Run: headless pygame with SDL's dummy video driver; simulated clock (each Clock.tick advances the game by its frame time, no real sleeping); random seed 0; keys injected as events and as key.get_pressed() state; no mouse input.
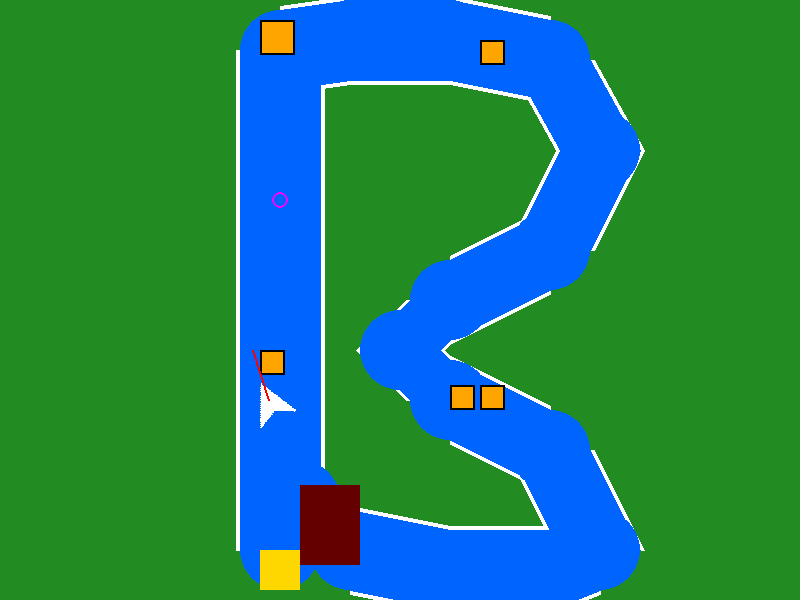
Frame 1 of 4 · flips 1–60 · no input
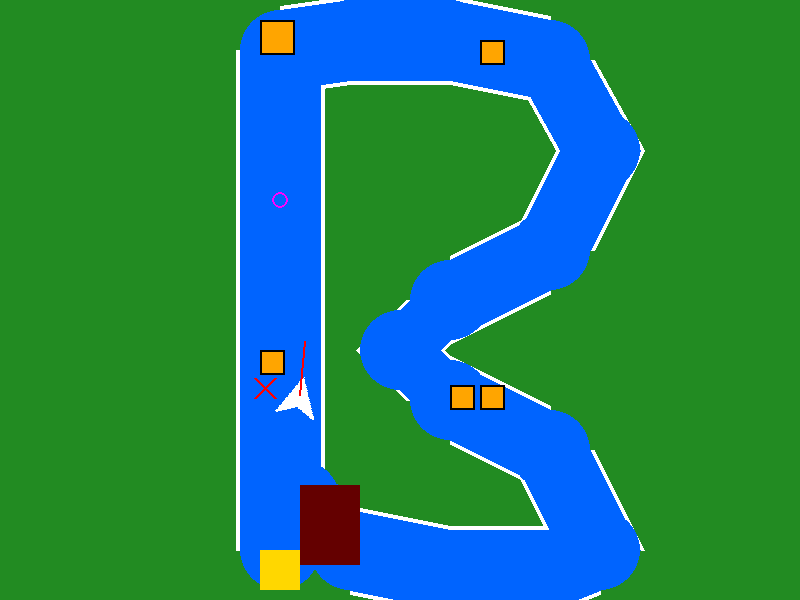
Frame 2 of 4 · flips 61–180 · tapped SPACE, RETURN · held RIGHT (→), D
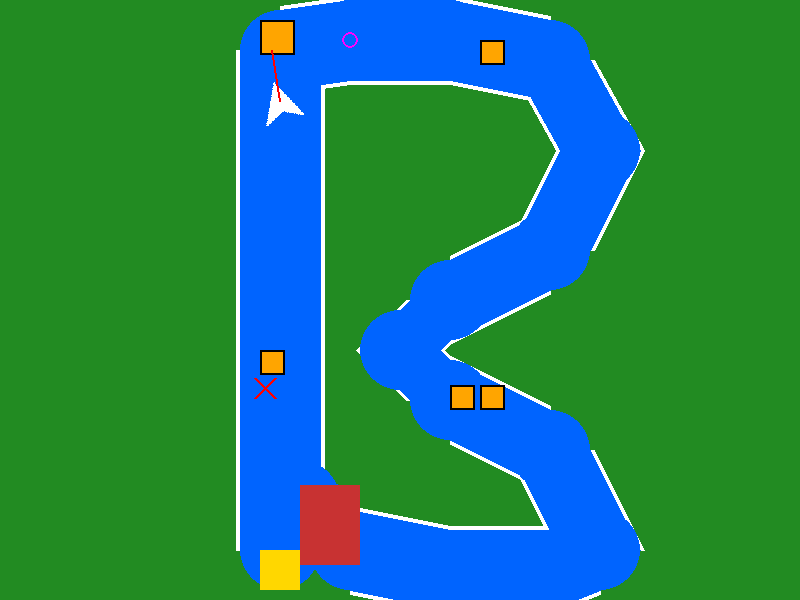
Frame 3 of 4 · flips 181–300 · held DOWN (↓), S
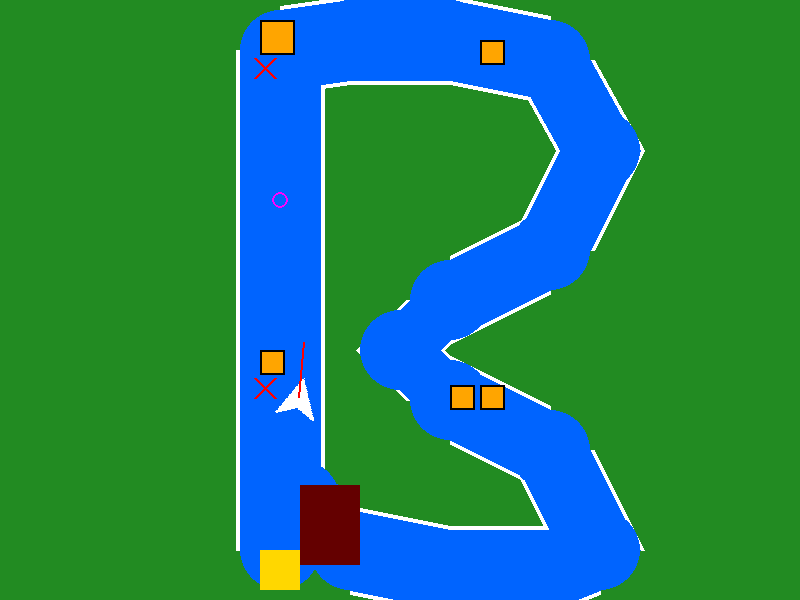
Frame 4 of 4 · flips 301–420 · held LEFT (←), A, UP (↑), W

The pygame program that drew these frames:

import pygame
import math
import sys


class CircuitoAutomatico:
    def __init__(self):
        pygame.init()
        self.ancho, self.alto = 800, 600
        self.ventana = pygame.display.set_mode((self.ancho, self.alto))
        pygame.display.set_caption("Robot Automatico")

        # --- COLORES ---
        self.AZUL_PISTA = (0, 100, 255)
        self.VERDE_PASTO = (34, 139, 34)
        self.ROJO = (200, 50, 50)
        self.AMARILLO = (255, 215, 0)
        self.BLANCO = (255, 255, 255)
        self.NARANJA = (255, 165, 0)
        self.ROJO_MUERTE = (255, 0, 0)

        # --- MEMORIA ---
        self.memoria_choques = []

        # --- CONFIGURACIÓN PISTA (Waypoints) ---
        self.grosor_pista = 85
        # Esta lista es la RUTA IDEAL que el robot QUIERE seguir
        self.pista_coords = [
            (280, 550), (280, 500), (280, 450), (280, 350), (280, 200), (280, 100),
            (280, 50), (350, 40), (450, 40), (550, 60), (600, 150), (550, 250),
            (450, 300), (400, 350), (450, 400), (550, 450), (600, 550), (550, 570),
            (450, 570), (350, 550), (320, 520), (300, 500), (280, 520), (280, 550)
        ]
        self.waypoint_index = 1  # Empezamos persiguiendo el punto 1

        # --- OBSTÁCULOS ---
        self.obstaculos = [
            pygame.Rect(260, 350, 25, 25),
            pygame.Rect(480, 40, 25, 25),
            pygame.Rect(450, 385, 25, 25),
            # EL OBSTÁCULO "IMPOSIBLE" (Requiere memoria para pasarlo)
            pygame.Rect(260, 20, 35, 35),
            pygame.Rect(480, 385, 25, 25)

        ]

        # Zonas
        self.inicio_rect = pygame.Rect(260, 550, 40, 40)
        self.meta_rect = pygame.Rect(300, 485, 60, 80)
        self.checkpoint_rect = pygame.Rect(0, 0, 800, 150)
        self.checkpoint_activado = False

        # --- JUGADOR ---
        self.jugador_img = pygame.Surface((40, 40), pygame.SRCALPHA)
        pygame.draw.polygon(self.jugador_img, self.BLANCO, [(20, 0), (40, 40), (20, 30), (0, 40)])
        self.jugador = self.jugador_img
        self.posicion_inicial = pygame.Vector2(280, 550)
        self.centro = pygame.Vector2(self.posicion_inicial)

        # Física
        self.velocidad = 0
        self.vel_max = 4
        self.angulo = 0
        self.clock = pygame.time.Clock()

        # Mapa Lógico
        self.superficie_camino = pygame.Surface((self.ancho, self.alto))
        self.dibujar_mapa_logico()

    def dibujar_mapa_logico(self):
        self.superficie_camino.fill(self.VERDE_PASTO)
        pygame.draw.lines(self.superficie_camino, self.AZUL_PISTA, True, self.pista_coords, self.grosor_pista)
        radio = self.grosor_pista // 2.1
        for x, y in self.pista_coords:
            pygame.draw.circle(self.superficie_camino, self.AZUL_PISTA, (x, y), radio)
        for obs in self.obstaculos:
            pygame.draw.rect(self.superficie_camino, self.NARANJA, obs)

    def loop_principal(self):
        while True:
            self.manejar_eventos()
            self.cerebro()  # <--- LÓGICA PRINCIPAL
            self.actualizar_fisica()
            self.verificar_colision_hitbox()  # Muerte estricta
            self.dibujar()
            pygame.display.flip()
            self.clock.tick(60)

    def manejar_eventos(self):
        for event in pygame.event.get():
            if event.type == pygame.QUIT:
                pygame.quit()
                sys.exit()

    def obtener_color_sensor(self, angulo_offset, distancia):
        angulo_rad = math.radians(self.angulo + 90 + angulo_offset)
        sensor_x = self.centro.x + math.cos(angulo_rad) * distancia
        sensor_y = self.centro.y - math.sin(angulo_rad) * distancia
        punto = (int(sensor_x), int(sensor_y))
        if 0 <= punto[0] < self.ancho and 0 <= punto[1] < self.alto:
            try:
                return self.superficie_camino.get_at(punto), punto
            except:
                pass
        return (0, 0, 0, 0), punto

    def cerebro(self):
        """
        La toma de dicisiones que realiza el programa contiene 3 capas:
        1. Calcular dirección al Waypoint (Su Objetivo es seguir el camino y llegar a la meta)
        2. Sumar repulsión por Memoria de Choques (EL vehiculo utiliza un sistema de aprendizaje por refuerzo negaativo
        con el fin de evitar errores del pasado)
        3. Sumar evasión por Sensores (Los sensores detectan los obstaculos y el peligro cercano)
        """
        giro_final = 0
        velocidad_objetivo = self.vel_max

        # --- CAPA 1: NAVEGACIÓN POR WAYPOINTS ---
        target_x, target_y = self.pista_coords[self.waypoint_index]

        # Calcular vector hacia el objetivo
        dist_x = target_x - self.centro.x
        dist_y = target_y - self.centro.y
        distancia_wp = math.sqrt(dist_x ** 2 + dist_y ** 2)

        # Calcular ángulo deseado hacia el waypoint
        angulo_wp = math.degrees(math.atan2(-dist_y, dist_x)) - 90
        diff_wp = (angulo_wp - self.angulo + 180) % 360 - 180

        # Girar suavemente hacia el waypoint
        if diff_wp > 10:
            giro_final += 3
        elif diff_wp < -10:
            giro_final -= 3
        else:
            giro_final += diff_wp * 0.3  # Ajuste fino

        # Cambiar de waypoint si estamos cerca
        if distancia_wp < 60:
            self.waypoint_index = (self.waypoint_index + 1) % len(self.pista_coords)

        # --- CAPA 2: MEMORIA DE ERRORES  ---
        for punto_muerte in self.memoria_choques:
            distancia = self.centro.distance_to(punto_muerte)

            # Radio de miedo de 100 pixeles de la zona donde choco anteriormente
            if distancia < 100:
                # Calcular vector unitario hacia el peligro
                vec_x = punto_muerte.x - self.centro.x
                vec_y = -(punto_muerte.y - self.centro.y)  # Y invertida visualmente
                angle_to_death = math.degrees(math.atan2(vec_y, vec_x)) - 90

                # Detección de posible peligro
                diff_death = (angle_to_death - self.angulo + 180) % 360 - 180

                # Fuerza de repulsióno miedo
                fuerza = (100 - distancia) / 8

                # Detección de riesgos en un radio de 120 grados
                if abs(diff_death) < 60:
                    velocidad_objetivo = 2  # Bajar velocidad por precaución
                    # Girar hacia el lado OPUESTO del peligro
                    if diff_death > 0:  # Peligro a la derecha
                        giro_final -= fuerza  # Forzar giro Izquierda
                    else:  # Peligro a la izquierda
                        giro_final += fuerza  # Forzar giro Derecha

        # CAPA 3: SENSORES REACTIVOS  ---
        # Direccion de los sensores
        c_cen, p_cen = self.obtener_color_sensor(0, 55)
        c_izq, p_izq = self.obtener_color_sensor(30, 40)
        c_der, p_der = self.obtener_color_sensor(-30, 40)
        self.debug_sensors = [p_cen, p_izq, p_der]

        #Posibles amenazas
        es_peligro = lambda c: c == self.NARANJA or c == self.VERDE_PASTO

        if es_peligro(c_cen) or es_peligro(c_izq) or es_peligro(c_der):
            velocidad_objetivo = 0.5  # Frenar casi en seco
            # Lógica de evasión de emergencia
            if es_peligro(c_izq):
                giro_final = -7  # Giro duro Derecha (corrección: invertir lógica si es necesario)
                # Nota: En coord pantalla Y crece abajo.
                # Peligro a la Izquierda debo girar a la Derecha
                giro_final = -8
            elif es_peligro(c_der):
                giro_final = 8
            else:
                # Si es frontal puro, elegir lado preferente o azar
                giro_final = 8

        # Aplicar límites
        self.angulo += giro_final

        # Física
        if self.velocidad < velocidad_objetivo:
            self.velocidad += 0.1
        elif self.velocidad > velocidad_objetivo:
            self.velocidad -= 0.2

    def verificar_colision_hitbox(self):
        """ Detector de colisión estricto """
        offset = 14  # Radio aprox del robot
        # Puntos clave: Nariz, Cola-Izq, Cola-Der
        ang = math.radians(self.angulo + 90)
        puntos = [
            self.centro,
            self.centro + pygame.Vector2(math.cos(ang) * offset, -math.sin(ang) * offset),
        ]

        choco = False
        for p in puntos:
            if not (0 <= p.x < self.ancho and 0 <= p.y < self.alto):
                choco = True;
                break
            try:
                if self.superficie_camino.get_at((int(p.x), int(p.y))) in [self.VERDE_PASTO, self.NARANJA]:
                    choco = True;
                    break
            except:
                pass

        if choco:
            print(f"CHOQUE EN {self.centro}. APRENDIENDO...")
            self.memoria_choques.append(pygame.Vector2(self.centro))
            self.reset_jugador()

    def reset_jugador(self):
        self.centro = pygame.Vector2(self.posicion_inicial)
        self.angulo = 0
        self.velocidad = 0
        self.waypoint_index = 1  # Reiniciar ruta
        self.checkpoint_activado = False
        pygame.time.wait(500)

    def actualizar_fisica(self):
        angulo_rad = math.radians(self.angulo + 90)
        self.centro.x += math.cos(angulo_rad) * self.velocidad
        self.centro.y -= math.sin(angulo_rad) * self.velocidad

        # Checkpoint
        if self.checkpoint_rect.collidepoint(self.centro):
            if not self.checkpoint_activado: self.checkpoint_activado = True

        # Meta
        if self.checkpoint_activado and self.meta_rect.collidepoint(self.centro):
            self.mostrar_mensaje_final()

    def mostrar_mensaje_final(self):
        fuente = pygame.font.SysFont("Arial", 50, bold=True)
        txt = f"META LOGRADA (Errores: {len(self.memoria_choques)})"
        render = fuente.render(txt, True, self.BLANCO)
        rect = render.get_rect(center=(self.ancho // 2, self.alto // 2))
        pygame.draw.rect(self.ventana, (0, 0, 0), rect.inflate(20, 20))
        self.ventana.blit(render, rect)
        pygame.display.flip()
        pygame.time.wait(3000)
        pygame.quit()
        sys.exit()

    def dibujar(self):
        self.ventana.fill(self.VERDE_PASTO)

        # Pista
        ancho_linea = self.grosor_pista - 4
        ancho_borde = self.grosor_pista + 4
        radio = self.grosor_pista // 2.1
        pygame.draw.lines(self.ventana, self.BLANCO, True, self.pista_coords, ancho_borde)
        pygame.draw.lines(self.ventana, self.AZUL_PISTA, True, self.pista_coords, ancho_linea)
        for x, y in self.pista_coords:
            pygame.draw.circle(self.ventana, self.BLANCO, (x, y), radio + 0)
            pygame.draw.circle(self.ventana, self.AZUL_PISTA, (x, y), radio)

        # Obstáculos
        for obs in self.obstaculos:
            pygame.draw.rect(self.ventana, self.NARANJA, obs)
            pygame.draw.rect(self.ventana, (0, 0, 0), obs, 2)

        # Marcas de MEMORIA
        for punto in self.memoria_choques:
            px, py = int(punto.x), int(punto.y)
            pygame.draw.line(self.ventana, self.ROJO_MUERTE, (px - 10, py - 10), (px + 10, py + 10), 3)
            pygame.draw.line(self.ventana, self.ROJO_MUERTE, (px - 10, py + 10), (px + 10, py - 10), 3)

        # Waypoint Actual
        wx, wy = self.pista_coords[self.waypoint_index]
        pygame.draw.circle(self.ventana, (255, 0, 255), (wx, wy), 8, 2)

        # Zonas
        pygame.draw.rect(self.ventana, self.AMARILLO, self.inicio_rect)
        c_meta = self.ROJO if self.checkpoint_activado else (100, 0, 0)
        pygame.draw.rect(self.ventana, c_meta, self.meta_rect)

        # Jugador
        jugador_rotado = pygame.transform.rotate(self.jugador_img, self.angulo)
        rect_rotado = jugador_rotado.get_rect(center=(self.centro.x, self.centro.y))
        self.ventana.blit(jugador_rotado, rect_rotado.topleft)

        # Sensores
        if hasattr(self, 'debug_sensors'):
            pygame.draw.line(self.ventana, (255, 0, 0), self.centro, self.debug_sensors[0], 2)


if __name__ == "__main__":
    juego = CircuitoAutomatico()
    juego.loop_principal()
